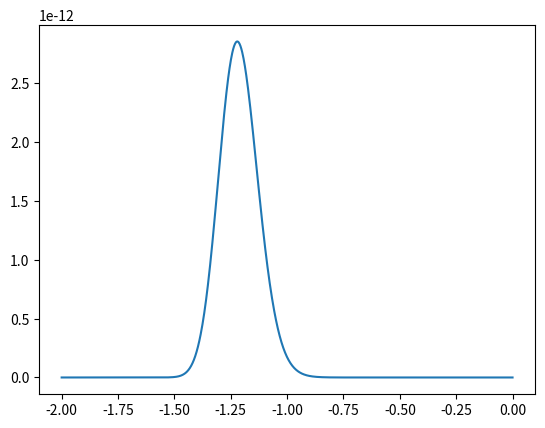
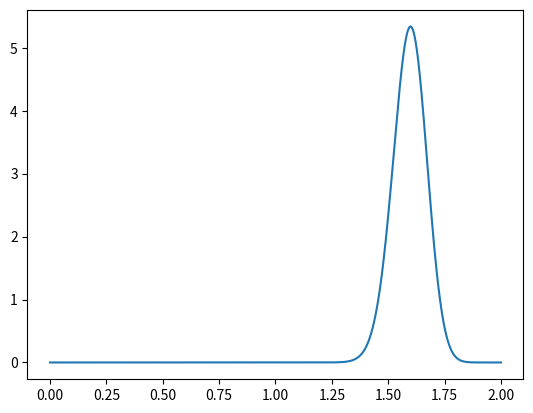

The script that saved these images, in order:
import scipy.integrate as integrate
import numpy as np
import matplotlib.pyplot as plt

def KT_Poten(x):
	'Potential function from kinetic theory notes'
	if (x <= -1):
		return 5 * (x + 2) * (x + 2);
	elif (x <= 1.2):
		return 10 - 5 * x * x;
	else:
		return 5 * (x - 2.4) * (x - 2.4) - 4.4;


def QUARTIC_Poten(x):
	'A quartic polynomial potential'
	x_0 = -0.126000192586256;
	return (x + x_0)**4 - 4 * (x + x_0) * (x + x_0) - (x + x_0) + 2.618555980765;


def DIFF_WIDTH_Poten(x):
	'Potential with differing well widths'
	if (x <= -1):
		return 5 * (x + 2) * (x + 2);
	elif (x <= 0):
		return 10 - 5 * x * x;
	elif (x <= 0.3461):
		return -50 * x * x + 10;
	else:
		return 50 * (x - np.sqrt(0.48)) * (x - np.sqrt(0.48)) - 2;


def equilibrium_sol(poten_fun, kT):
	'Returns the equilibrium solution function of a given potential and temperature'
	normalisation_const = integrate.quad(lambda x: np.exp(-poten_fun(x) / kT), -np.inf, np.inf, epsabs=0.0000001, epsrel=0.0000001)
	def eq_func(x):
		return np.exp(-poten_fun(x) / kT) / normalisation_const[0]
	return eq_func


def exact_energy_diff(poten_fun, kT):
	'Calculates the exact energy difference'
	def integrand_func(x):
		return np.exp(-poten_fun(x) / kT)

	P_left =  integrate.quad(integrand_func, -np.inf, 0, epsabs=0.0000001, epsrel=0.0000001)
	P_right = integrate.quad(integrand_func, 0, np.inf,  epsabs=0.0000001, epsrel=0.0000001)
	return -kT * np.log(P_left[0] / P_right[0])


def output_range(poten_name, poten_fun, kT_range):
	file = open(poten_name + "_exact.csv", "w")
	file.write("Temperature, Energy Diff\n")
	for kT in kT_range:
		file.write(str(kT) + ", " + str(exact_energy_diff(poten_fun, kT)) + "\n")
	file.close()

if __name__ == "__main__":
	eq_fun = equilibrium_sol(QUARTIC_Poten, 0.1)
	x_left = np.linspace(-2, 0, 1000)
	x_right = np.linspace(0, 2, 1000)
	y_left = eq_fun(x_left)
	y_right = eq_fun(x_right)

	plt.plot(x_left, y_left)
	plt.show()
	plt.plot(x_right, y_right)
	plt.show()
